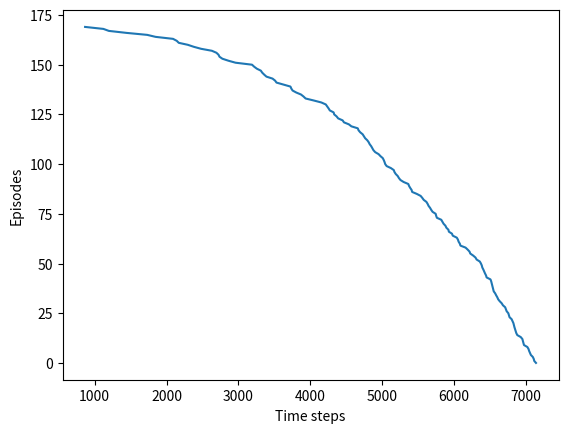

This chart was generated by the following Python code:
import numpy as np
import random
import matplotlib.pyplot as plt

WORLD = np.array(([
    ['.', '.', '.', '_', '_', '_', '__', '__', '_', '.'],
    ['.', '.', '.', '_', '_', '_', '__', '__', '_', '.'],
    ['.', '.', '.', '_', '_', '_', '__', '__', '_', '.'],
    ['.', '.', '.', '_', '_', '_', '__', '__', '_', '.'],
    ['.', '.', '.', '_', '_', '_', '__', '__', '_', '.'],
    ['.', '.', '.', '_', '_', '_', '__', '__', '_', '.'],
    ['.', '.', '.', '_', '_', '_', '__', '__', '_', '.'],
]))
ACTIONS = [
    (-1, +0),  # Up
    (-1, +1),  # Up-right
    (+0, +1),  # Right
    (+1, +1),  # Down-right
    (+1, +0),  # Down
    (+1, -1),  # Down-left
    (+0, -1),  # Left
    (-1, -1),  # Up-left
    (+0, +0)   # Stay
]
EPSILON = 0.1
ALPHA = 0.5
GAMMA = 1
REWARD = -1
START_STATE = (3, 0)
TERMINAL_STATE = (3, 7)


def init_action_values():
    action_values = {}
    rows, cols = WORLD.shape

    for row in range(rows):
        for col in range(cols):
            action_values[row, col] = {}

            for action in ACTIONS:
                new_state = np.add((row, col), action)
                is_within_boundaries = 0 <= new_state[0] < rows and 0 <= new_state[1] < cols

                if is_within_boundaries:
                    action_values[row, col][action] = 0

    return action_values


def do_sarsa(episodes):
    Q = init_action_values()
    episode_steps = []
    current_steps = 0

    for episode in range(episodes):
        state = START_STATE
        action = get_action(Q, state)

        while state != TERMINAL_STATE:
            new_state = get_new_state(state, action)
            new_action = get_action(Q, new_state)
            Q[state][action] += ALPHA * (REWARD + GAMMA * Q[new_state][new_action] - Q[state][action])
            state = new_state
            action = new_action
            current_steps += 1

        episode_steps.append(current_steps)

        print(current_steps)

    episode_steps = episode_steps[::-1]

    return episode_steps


def get_action(Q, state):
    is_greedy = np.random.random() > EPSILON
    action = max(Q[state], key=lambda a: Q[state][a]) if is_greedy else random.choice(list(Q[state]))

    return action


def get_new_state(state, action):
    no_wind = WORLD[state] == '.'
    wind_is_one = WORLD[state] == '_'

    if no_wind:
        new_state = tuple(np.add(state, action))
    elif wind_is_one:
        wind_of_one = (-1, 0)
        new_state = tuple(np.add(state, np.add(action, wind_of_one)))
    else:
        wind_of_two = (-2, 0)
        new_state = tuple(np.add(state, np.add(action, wind_of_two)))

    is_beyond_boundary = new_state[0] < 0

    if is_beyond_boundary:
        new_state = (0, new_state[1])

    return new_state


def plot_episode_steps(episode_steps):
    x = episode_steps
    y = np.arange(len(episode_steps))
    plt.figure()
    plt.plot(x, y)
    plt.xlabel('Time steps')
    plt.ylabel('Episodes')
    plt.show()


plot_episode_steps(do_sarsa(170))
